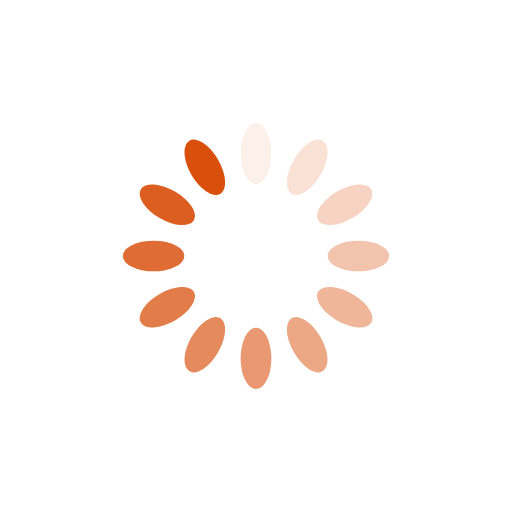
t = 0.00 s
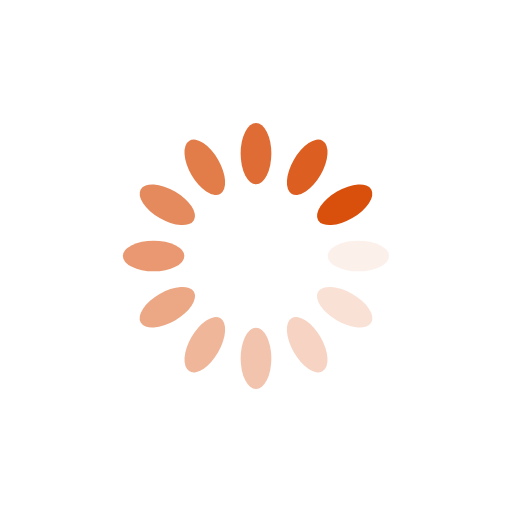
t = 0.25 s
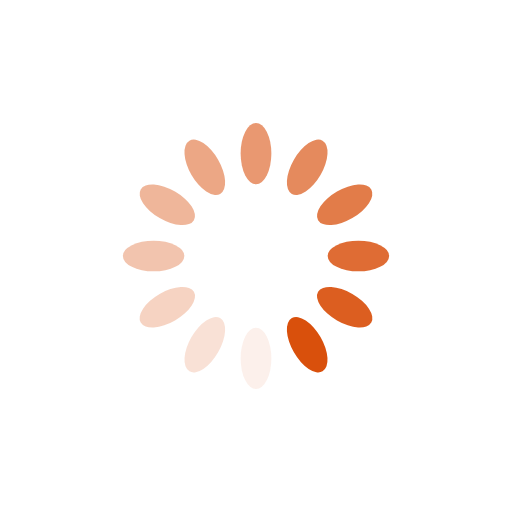
t = 0.50 s
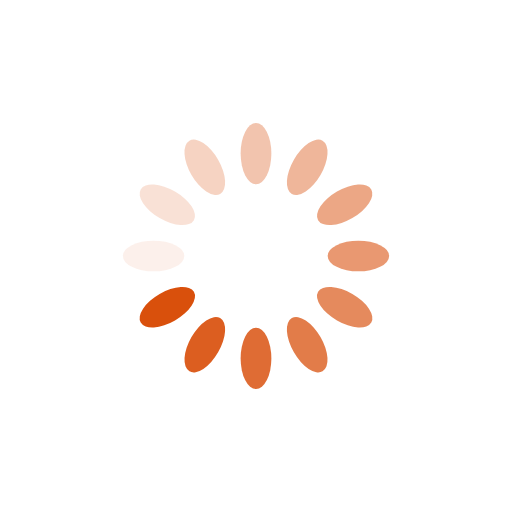
t = 0.75 s

The animated SVG that drew these frames (rendered in a browser with its animation timeline set to each time). Animation: 12 SMIL elements (animate=12); one cycle of 1.00 s, repeats indefinitely.

<svg xmlns="http://www.w3.org/2000/svg" viewBox="0 0 100 100" preserveAspectRatio="xMidYMid" width="200" height="200" style="shape-rendering: auto; display: block; background: rgb(255, 255, 255);" xmlns:xlink="http://www.w3.org/1999/xlink"><g><g transform="rotate(0 50 50)">
  <rect fill="#d9500c" height="12" width="6" ry="6" rx="3" y="24" x="47">
    <animate repeatCount="indefinite" begin="-0.9166666666666666s" dur="1s" keyTimes="0;1" values="1;0" attributeName="opacity"></animate>
  </rect>
</g><g transform="rotate(30 50 50)">
  <rect fill="#d9500c" height="12" width="6" ry="6" rx="3" y="24" x="47">
    <animate repeatCount="indefinite" begin="-0.8333333333333334s" dur="1s" keyTimes="0;1" values="1;0" attributeName="opacity"></animate>
  </rect>
</g><g transform="rotate(60 50 50)">
  <rect fill="#d9500c" height="12" width="6" ry="6" rx="3" y="24" x="47">
    <animate repeatCount="indefinite" begin="-0.75s" dur="1s" keyTimes="0;1" values="1;0" attributeName="opacity"></animate>
  </rect>
</g><g transform="rotate(90 50 50)">
  <rect fill="#d9500c" height="12" width="6" ry="6" rx="3" y="24" x="47">
    <animate repeatCount="indefinite" begin="-0.6666666666666666s" dur="1s" keyTimes="0;1" values="1;0" attributeName="opacity"></animate>
  </rect>
</g><g transform="rotate(120 50 50)">
  <rect fill="#d9500c" height="12" width="6" ry="6" rx="3" y="24" x="47">
    <animate repeatCount="indefinite" begin="-0.5833333333333334s" dur="1s" keyTimes="0;1" values="1;0" attributeName="opacity"></animate>
  </rect>
</g><g transform="rotate(150 50 50)">
  <rect fill="#d9500c" height="12" width="6" ry="6" rx="3" y="24" x="47">
    <animate repeatCount="indefinite" begin="-0.5s" dur="1s" keyTimes="0;1" values="1;0" attributeName="opacity"></animate>
  </rect>
</g><g transform="rotate(180 50 50)">
  <rect fill="#d9500c" height="12" width="6" ry="6" rx="3" y="24" x="47">
    <animate repeatCount="indefinite" begin="-0.4166666666666667s" dur="1s" keyTimes="0;1" values="1;0" attributeName="opacity"></animate>
  </rect>
</g><g transform="rotate(210 50 50)">
  <rect fill="#d9500c" height="12" width="6" ry="6" rx="3" y="24" x="47">
    <animate repeatCount="indefinite" begin="-0.3333333333333333s" dur="1s" keyTimes="0;1" values="1;0" attributeName="opacity"></animate>
  </rect>
</g><g transform="rotate(240 50 50)">
  <rect fill="#d9500c" height="12" width="6" ry="6" rx="3" y="24" x="47">
    <animate repeatCount="indefinite" begin="-0.25s" dur="1s" keyTimes="0;1" values="1;0" attributeName="opacity"></animate>
  </rect>
</g><g transform="rotate(270 50 50)">
  <rect fill="#d9500c" height="12" width="6" ry="6" rx="3" y="24" x="47">
    <animate repeatCount="indefinite" begin="-0.16666666666666666s" dur="1s" keyTimes="0;1" values="1;0" attributeName="opacity"></animate>
  </rect>
</g><g transform="rotate(300 50 50)">
  <rect fill="#d9500c" height="12" width="6" ry="6" rx="3" y="24" x="47">
    <animate repeatCount="indefinite" begin="-0.08333333333333333s" dur="1s" keyTimes="0;1" values="1;0" attributeName="opacity"></animate>
  </rect>
</g><g transform="rotate(330 50 50)">
  <rect fill="#d9500c" height="12" width="6" ry="6" rx="3" y="24" x="47">
    <animate repeatCount="indefinite" begin="0s" dur="1s" keyTimes="0;1" values="1;0" attributeName="opacity"></animate>
  </rect>
</g><g></g></g><!-- [ldio] generated by https://loading.io --></svg>
